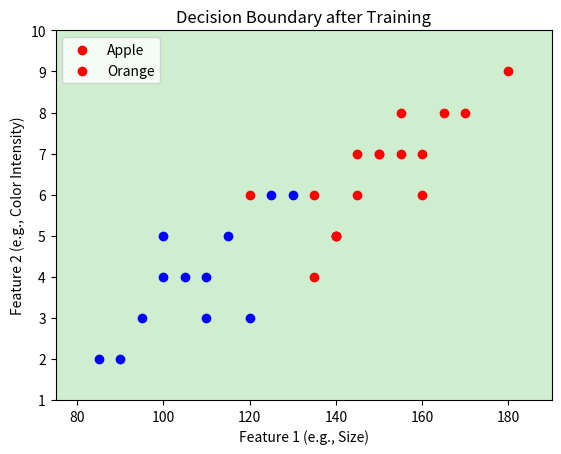
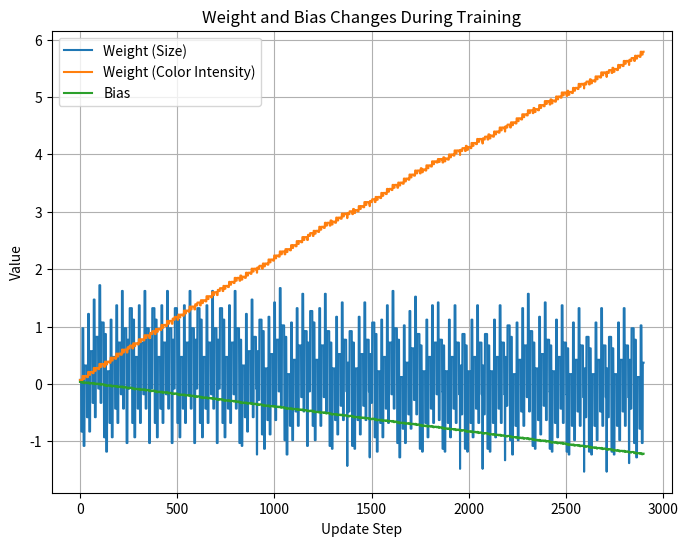

The matplotlib source for these figures, in order: (Note: this script raises an exception after producing the figures.)
import random
import matplotlib.pyplot as plt
import numpy as np

# Updated Dataset
x = [
    [160, 7], [140, 5], [120, 6], [155, 8], [135, 4], [145, 7],
    [90, 2], [110, 3], [100, 4], [95, 3], [115, 5], [130, 6],
    [180, 9], [160, 6], [170, 8], [140, 5], [150, 7], [85, 2],
    [120, 3], [100, 5], [110, 4], [105, 4], [125, 6], [140, 5],
    [155, 7], [165, 8], [135, 6], [150, 7], [145, 6]
]
y = [1, 1, 1, 1, 1, 1, 0, 0, 0, 0, 0, 0, 1, 1, 1, 1, 1, 0, 0, 0, 0, 0, 0, 1, 1, 1, 1, 1, 1]

# Initialize Weights with Random Small Values
weight = random.random() * 0.1
color_intensity = random.random() * 0.1
b = random.random() * 0.1
nita = 0.01  # Learning Rate
epochs = 100  # Number of Training Iterations

# Tracking weight changes
weight_history = []
color_intensity_history = []
bias_history = []

def perceptron_train():
    global weight, color_intensity, b  # Use global variables
    
    for epoch in range(epochs):
        for i in range(len(x)):
            x1, x2 = x[i]
            z = x1 * weight + x2 * color_intensity + b
            prediction = 1 if z >= 0 else 0
            
            # Store weight history before update
            weight_history.append(weight)
            color_intensity_history.append(color_intensity)
            bias_history.append(b)

            if prediction != y[i]:
                weight += nita * (y[i] - prediction) * x1
                color_intensity += nita * (y[i] - prediction) * x2
                b += nita * (y[i] - prediction)

perceptron_train()

def perceptron_predict(x_test):
    z = x_test[0] * weight + x_test[1] * color_intensity + b
    return "Apple" if z >= 0 else "Orange"

# Plot decision boundary
def plot_decision_boundary():
    x_min, x_max = min([sample[0] for sample in x]) - 10, max([sample[0] for sample in x]) + 10
    y_min, y_max = min([sample[1] for sample in x]) - 1, max([sample[1] for sample in x]) + 1
    xx, yy = np.meshgrid(np.linspace(x_min, x_max, 100), np.linspace(y_min, y_max, 100))
    Z = np.array([perceptron_predict([i, j]) == "Apple" for i, j in zip(np.ravel(xx), np.ravel(yy))])
    Z = Z.reshape(xx.shape)
    
    plt.contourf(xx, yy, Z, alpha=0.3)
    for i, sample in enumerate(x):
        plt.scatter(sample[0], sample[1], c='red' if y[i] == 1 else 'blue', marker='o')
    
    plt.title("Decision Boundary after Training")
    plt.xlabel("Feature 1 (e.g., Size)")
    plt.ylabel("Feature 2 (e.g., Color Intensity)")
    plt.legend(["Apple", "Orange"])
    plt.show()

def plot_weight_changes():
    plt.figure(figsize=(8, 6))
    plt.plot(weight_history, label="Weight (Size)")
    plt.plot(color_intensity_history, label="Weight (Color Intensity)")
    plt.plot(bias_history, label="Bias")
    plt.xlabel("Update Step")
    plt.ylabel("Value")
    plt.title("Weight and Bias Changes During Training")
    plt.legend()
    plt.grid()
    plt.show()

plot_decision_boundary()
plot_weight_changes()

# Function to handle user input and prediction
def user_input_and_predict():
    while True:
        try:
            x1 = float(input("Enter feature 1 (e.g., size): "))
            x2 = float(input("Enter feature 2 (e.g., color intensity): "))
            print(f"Prediction: {perceptron_predict([x1, x2])}")
            if input("Do you want to make another prediction? (yes/no): ").lower() != 'yes':
                break
        except ValueError:
            print("Please enter valid numeric values.")

user_input_and_predict()
